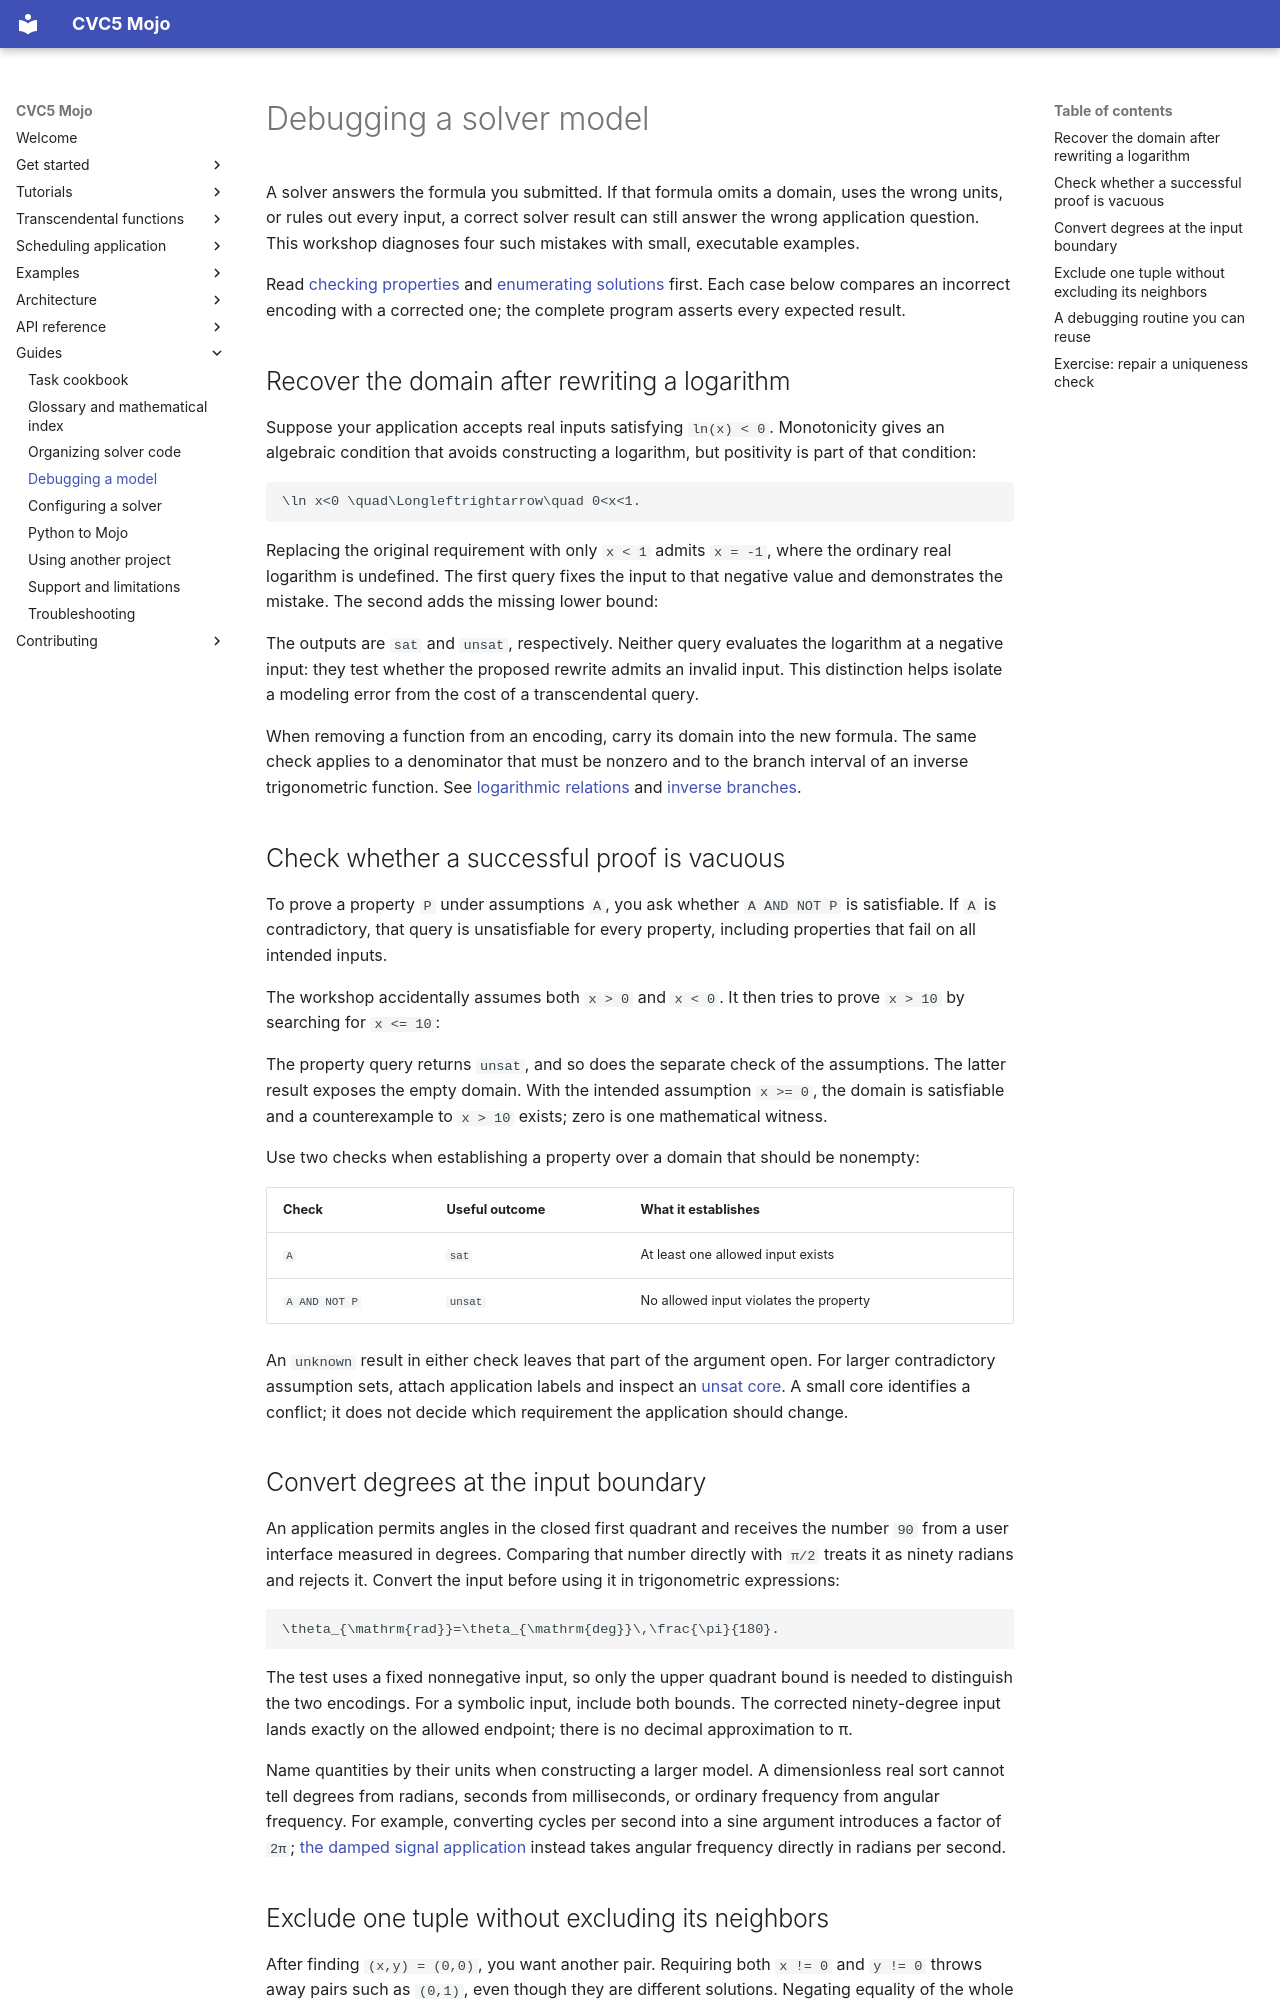

repository: Spellbound-Mojo/cvc5_mojo · page: guides/debugging-models/index.html · generator: mkdocs

# Debugging a solver model

A solver answers the formula you submitted. If that formula omits a domain,
uses the wrong units, or rules out every input, a correct solver result can
still answer the wrong application question. This workshop diagnoses four
such mistakes with small, executable examples.

Read [checking properties](../tutorials/properties.md) and
[enumerating solutions](../tutorials/enumeration.md) first. Each case below
compares an incorrect encoding with a corrected one; the complete program
asserts every expected result.

## Recover the domain after rewriting a logarithm

Suppose your application accepts real inputs satisfying `ln(x) < 0`.
Monotonicity gives an algebraic condition that avoids constructing a
logarithm, but positivity is part of that condition:

```math
\ln x<0 \quad\Longleftrightarrow\quad 0<x<1.
```

Replacing the original requirement with only `x < 1` admits `x = -1`,
where the ordinary real logarithm is undefined. The first query fixes the
input to that negative value and demonstrates the mistake. The second adds
the missing lower bound:

<!-- excerpt: docs/examples/debugging.mojo#domain -->

The outputs are `sat` and `unsat`, respectively. Neither query evaluates
the logarithm at a negative input: they test whether the proposed rewrite
admits an invalid input. This distinction helps isolate a modeling error
from the cost of a transcendental query.

When removing a function from an encoding, carry its domain into the new
formula. The same check applies to a denominator that must be nonzero and
to the branch interval of an inverse trigonometric function. See
[logarithmic relations](../tutorials/transcendentals/exponential-logarithms.md)
and [inverse branches](../tutorials/transcendentals/inverse-derived.md).

## Check whether a successful proof is vacuous

To prove a property `P` under assumptions `A`, you ask whether `A AND NOT P`
is satisfiable. If `A` is contradictory, that query is unsatisfiable for
every property, including properties that fail on all intended inputs.

The workshop accidentally assumes both `x > 0` and `x < 0`. It then tries
to prove `x > 10` by searching for `x <= 10`:

<!-- excerpt: docs/examples/debugging.mojo#vacuity -->

The property query returns `unsat`, and so does the separate check of the
assumptions. The latter result exposes the empty domain. With the intended
assumption `x >= 0`, the domain is satisfiable and a counterexample to
`x > 10` exists; zero is one mathematical witness.

Use two checks when establishing a property over a domain that should be
nonempty:

| Check | Useful outcome | What it establishes |
|---|---|---|
| `A` | `sat` | At least one allowed input exists |
| `A AND NOT P` | `unsat` | No allowed input violates the property |

An `unknown` result in either check leaves that part of the argument open.
For larger contradictory assumption sets, attach application labels and
inspect an [unsat core](../tutorials/unsat-cores.md). A small core identifies
a conflict; it does not decide which requirement the application should
change.

## Convert degrees at the input boundary

An application permits angles in the closed first quadrant and receives
the number `90` from a user interface measured in degrees. Comparing that
number directly with `π/2` treats it as ninety radians and rejects it.
Convert the input before using it in trigonometric expressions:

```math
\theta_{\mathrm{rad}}=\theta_{\mathrm{deg}}\,\frac{\pi}{180}.
```

<!-- excerpt: docs/examples/debugging.mojo#angles -->

The test uses a fixed nonnegative input, so only the upper quadrant bound
is needed to distinguish the two encodings. For a symbolic input, include
both bounds. The corrected ninety-degree input lands exactly on the
allowed endpoint; there is no decimal approximation to π.

Name quantities by their units when constructing a larger model. A
dimensionless real sort cannot tell degrees from radians, seconds from
milliseconds, or ordinary frequency from angular frequency. For example,
converting cycles per second into a sine argument introduces a factor
of `2π`; [the damped signal application](../tutorials/transcendentals/application.md)
instead takes angular frequency directly in radians per second.
